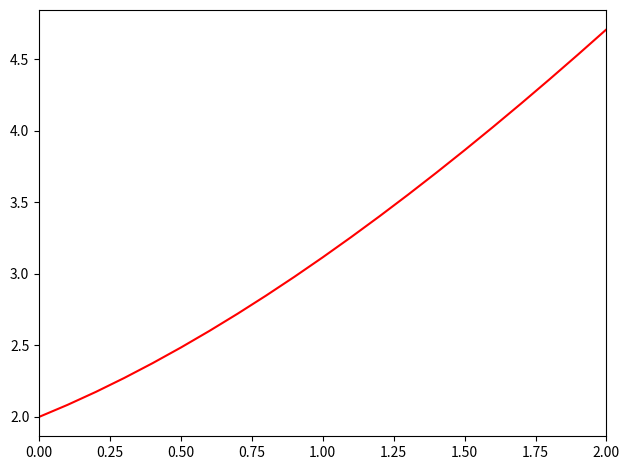

Source code (Python):
import numpy as np
import matplotlib.pyplot as plt
import math

def feval(funcName, *args):
    return eval(funcName)(*args)


def RungeKutta4thOrder(func, yinit, xspan, h):
    m = len(yinit)
    n = int((xspan[-1] - xspan[0]) / h)

    x = xspan[0]
    y = yinit

    xsol = np.empty((0))
    xsol = np.append(xsol, x)

    ysol = np.empty((0))
    ysol = np.append(ysol, y)

    for i in range(n):
        k1 = feval(func, x, y)

        yp2 = y + k1*(h/2)

        k2 = feval(func, x+h/2, yp2)

        yp3 = y + k2*(h/2)

        k3 = feval(func, x+h/2, yp3)

        yp4 = y + k3*h

        k4 = feval(func, x+h, yp4)

        for j in range(m):
            y[j] = y[j] + (h/6)*(k1[j] + 2*k2[j] + 2*k3[j] + k4[j])

        x = x + h
        xsol = np.append(xsol, x)

        for r in range(len(y)):
            ysol = np.append(ysol, y[r]) 

    return [xsol, ysol]


def ABM4thOrder(func, yinit, xspan, h):

    m = len(yinit)

    dx = int((xspan[-1] - xspan[0]) / h)

    xrk = [xspan[0] + k * h for k in range(dx + 1)]

    [xx, yy] = RungeKutta4thOrder(func, yinit, (xrk[0], xrk[3]), h)

    x = xx
    xsol = np.empty(0)
    xsol = np.append(xsol, x)

    y = yy
    yn = np.array([yy[0]])
    ysol = np.empty(0)
    ysol = np.append(ysol, y)

    for i in range(3, dx):
        x00 = x[i]; x11 = x[i-1]; x22 = x[i-2]; x33 = x[i-3]; xpp = x[i]+h

        y00 = np.array([y[i]])
        y11 = np.array([y[i - 1]])
        y22 = np.array([y[i - 2]])
        y33 = np.array([y[i - 3]])

        y0prime = feval(func, x00, y00)
        y1prime = feval(func, x11, y11)
        y2prime = feval(func, x22, y22)
        y3prime = feval(func, x33, y33)

        ypredictor = y00 + (h/24)*(55*y0prime - 59*y1prime + 37*y2prime - 9*y3prime)
        ypp = feval(func, xpp, ypredictor)

        for j in range(m):
            yn[j] = y00[j] + (h/24)*(9*ypp[j] + 19*y0prime[j] - 5*y1prime[j] + y2prime[j])

        xs = x[i] + h
        xsol = np.append(xsol, xs)

        x = xsol

        for r in range(len(yn)):
            ysol = np.append(ysol, yn)

        y = ysol

    return [xsol, ysol]


def myFunc(x, y):
    result = np.zeros(len(y))
#############################   INPUT GOES HERE

    result[0] = 0.25*(x+1)*math.log(50/y)
    return result

h = 0.1

x0 = 0
xn = 2

y0 = 2


#############################   \INPUT GOES HERE

x0 = float(x0)
y0 = float(y0)
xspan = np.array([x0, xn])
yinit = np.array([y0])

[ts, ys] = ABM4thOrder('myFunc', yinit, xspan, h)


dt = int((xspan[-1]-xspan[0])/h)
t = [xspan[0]+i*h for i in range(dt+1)]

#############################   PRINT RESULT

for i in range(len(ts)):
    print("x = ", ts[i], ";             y = ", ys[i])

#############################   \PRINT RESULT


plt.plot(ts, ys, 'r')
plt.xlim(xspan[0], xspan[1])

plt.tight_layout()
plt.show()
